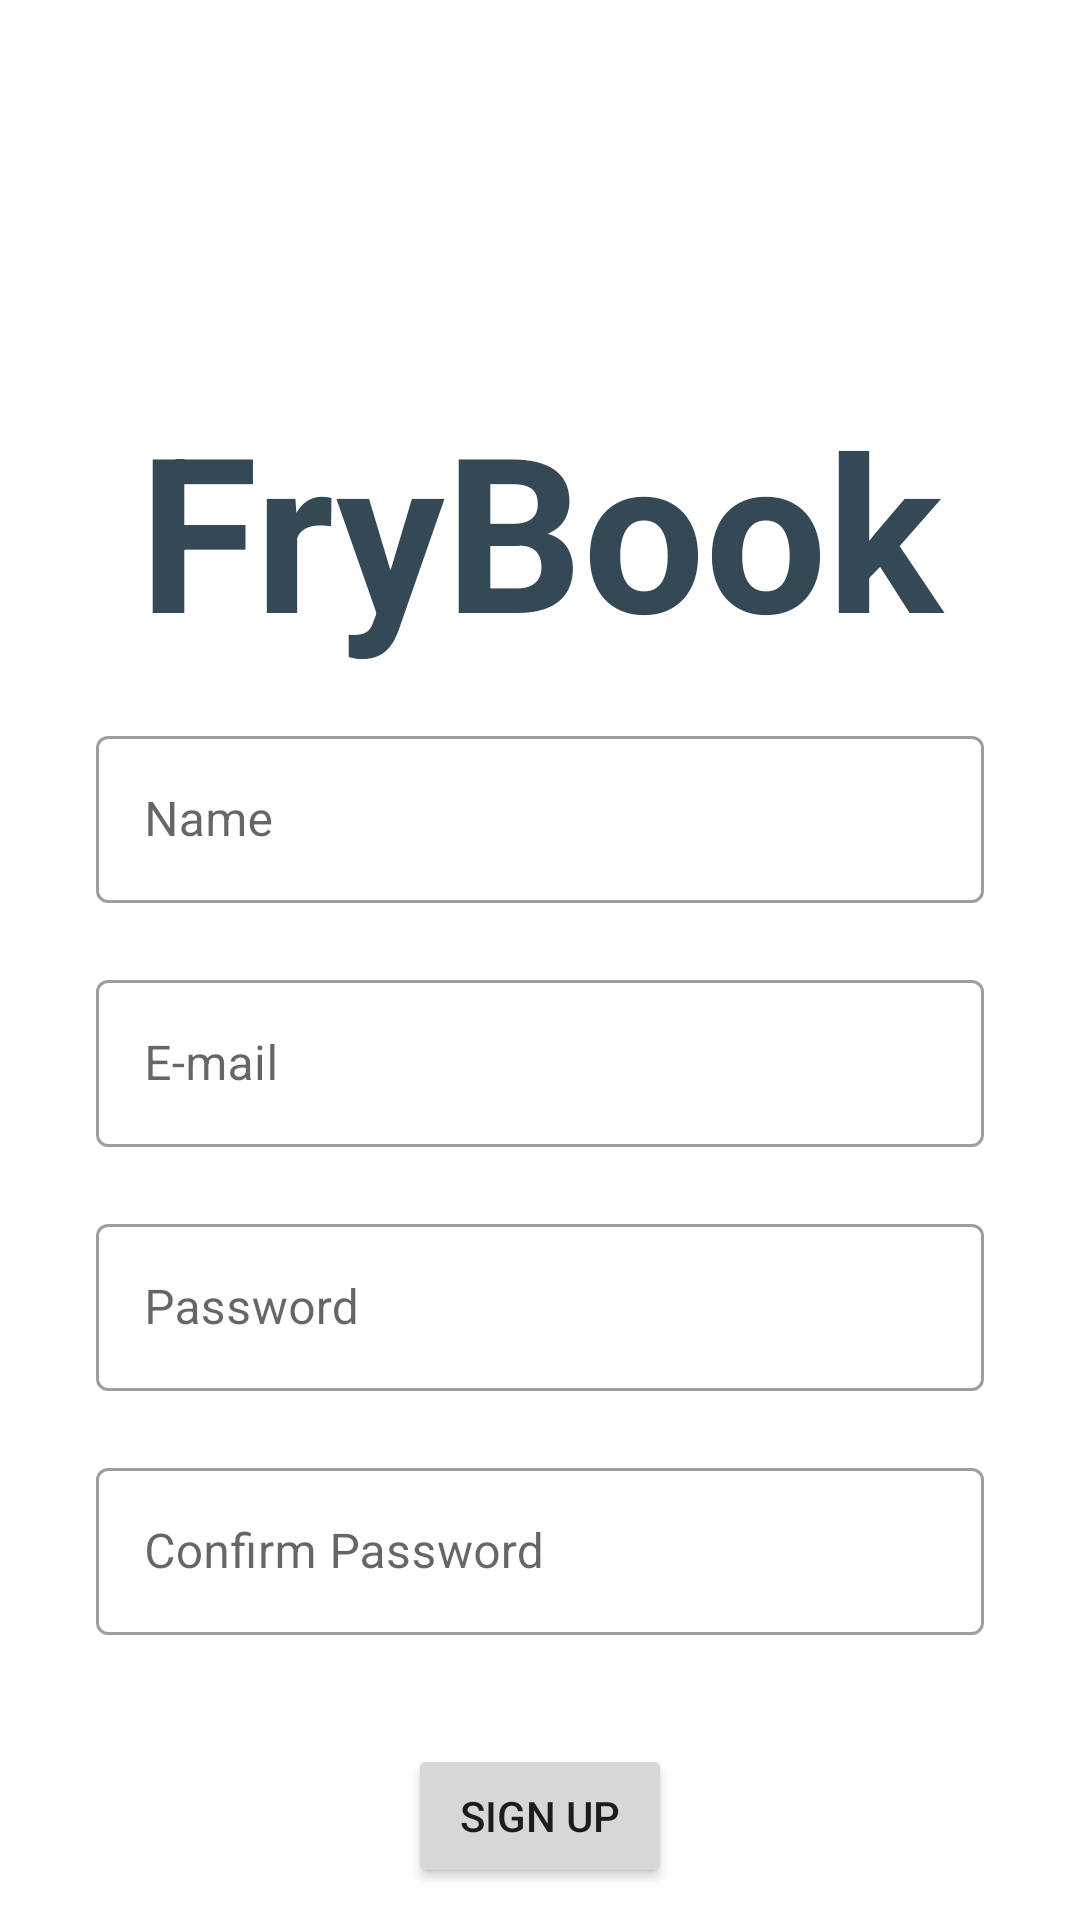

Here is an Android app screen rendered from its layout file. Give the layout XML and the strings, colors and styles it references.
<!-- AndroidManifest.xml: application theme AppTheme -->
<!-- res/layout/activity_sign_up.xml -->
<?xml version="1.0" encoding="utf-8"?>
<androidx.constraintlayout.widget.ConstraintLayout xmlns:android="http://schemas.android.com/apk/res/android"
    xmlns:app="http://schemas.android.com/apk/res-auto"
    xmlns:tools="http://schemas.android.com/tools"
    android:layout_width="match_parent"
    android:layout_height="match_parent"
    tools:context=".View.Activities.SignUpActivity">

    <TextView
        android:id="@+id/textView2"
        android:layout_width="0dp"
        android:layout_height="wrap_content"
        android:layout_marginTop="128dp"
        android:gravity="center"
        android:text="@string/frybook"
        android:textAppearance="@style/TextAppearance.AppCompat.Large"
        android:textColor="@color/primaryColor"
        android:textSize="72dp"
        android:textStyle="bold"
        app:layout_constraintEnd_toEndOf="parent"
        app:layout_constraintStart_toStartOf="parent"
        app:layout_constraintTop_toTopOf="parent" />

    <com.google.android.material.textfield.TextInputLayout
        android:id="@+id/signup_name_layout"
        style="@style/Widget.MaterialComponents.TextInputLayout.OutlinedBox"
        android:layout_width="0dp"
        android:layout_height="wrap_content"
        android:layout_gravity="center"
        android:layout_marginStart="32dp"
        android:layout_marginTop="16dp"
        android:layout_marginEnd="32dp"
        android:hint="@string/name"
        app:errorEnabled="true"
        app:layout_constraintEnd_toEndOf="parent"
        app:layout_constraintStart_toStartOf="parent"
        app:layout_constraintTop_toBottomOf="@+id/textView2"
        >

        <com.google.android.material.textfield.TextInputEditText
            android:id="@+id/signup_name_textField"
            android:layout_width="match_parent"
            android:layout_height="wrap_content" />

    </com.google.android.material.textfield.TextInputLayout>

    <com.google.android.material.textfield.TextInputLayout
        android:id="@+id/signup_email_layout"
        style="@style/Widget.MaterialComponents.TextInputLayout.OutlinedBox"
        android:layout_width="0dp"
        android:layout_height="wrap_content"
        android:layout_gravity="center"
        android:layout_marginStart="32dp"
        android:layout_marginEnd="32dp"
        android:hint="@string/e_mail"
        app:errorEnabled="true"
        app:layout_constraintEnd_toEndOf="parent"
        app:layout_constraintStart_toStartOf="parent"
        app:layout_constraintTop_toBottomOf="@+id/signup_name_layout">

        <com.google.android.material.textfield.TextInputEditText
            android:id="@+id/signup_email_textField"
            android:layout_width="match_parent"
            android:layout_height="wrap_content" />

    </com.google.android.material.textfield.TextInputLayout>

    <com.google.android.material.textfield.TextInputLayout
        android:id="@+id/signup_password_layout"
        style="@style/Widget.MaterialComponents.TextInputLayout.OutlinedBox"
        android:layout_width="0dp"
        android:layout_height="wrap_content"
        android:layout_gravity="center"
        android:layout_marginStart="32dp"
        android:layout_marginEnd="32dp"
        android:hint="@string/password"
        app:errorEnabled="true"
        app:layout_constraintEnd_toEndOf="parent"
        app:layout_constraintStart_toStartOf="parent"
        app:layout_constraintTop_toBottomOf="@+id/signup_email_layout">

        <com.google.android.material.textfield.TextInputEditText
            android:id="@+id/signup_password_textField"
            android:layout_width="match_parent"
            android:layout_height="wrap_content"
            android:inputType="textPassword" />

    </com.google.android.material.textfield.TextInputLayout>

    <com.google.android.material.textfield.TextInputLayout
        android:id="@+id/signup_confirm_password_layout"
        style="@style/Widget.MaterialComponents.TextInputLayout.OutlinedBox"
        android:layout_width="0dp"
        android:layout_height="wrap_content"
        android:layout_gravity="center"
        android:layout_marginStart="32dp"
        android:layout_marginEnd="32dp"
        android:hint="Confirm Password"

        app:errorEnabled="true"
        app:layout_constraintEnd_toEndOf="parent"
        app:layout_constraintStart_toStartOf="parent"
        app:layout_constraintTop_toBottomOf="@+id/signup_password_layout">

        <com.google.android.material.textfield.TextInputEditText
            android:id="@+id/signup_confirm_password_textField"
            android:layout_width="match_parent"
            android:layout_height="wrap_content"
            android:inputType="textPassword" />

    </com.google.android.material.textfield.TextInputLayout>

    <Button
        android:id="@+id/signup_signup_button"
        android:layout_width="wrap_content"
        android:layout_height="wrap_content"
        android:layout_marginTop="16dp"
        android:text="@string/sign_up"
        app:layout_constraintEnd_toEndOf="parent"
        app:layout_constraintStart_toStartOf="parent"
        app:layout_constraintTop_toBottomOf="@+id/signup_confirm_password_layout">

    </Button>

</androidx.constraintlayout.widget.ConstraintLayout>
<!-- resources referenced by this layout -->
<resources>
  <color name="primaryColor">#344955</color>
  <string name="e_mail">E-mail</string>
  <string name="frybook">FryBook</string>
  <string name="name">Name</string>
  <string name="password">Password</string>
  <string name="sign_up">Sign up</string>
  <style name="AppTheme" parent="Theme.MaterialComponents.Light.NoActionBar">
          <item name="colorPrimary">@color/primaryColor</item>
          <item name="colorPrimaryDark">@color/primaryDarkColor</item>
          <item name="colorAccent">@color/secondaryColor</item>
          <item name="colorOnPrimary">@color/primaryTextColor</item>
          <item name="colorOnSecondary">@color/secondaryTextColor</item>
          <item name="android:textColorSecondary">@color/secondaryTextColor</item>
          <item name="colorSecondary">@color/secondaryColor</item>
          <item name="colorSecondaryVariant">@color/secondaryDarkColor</item>
  
      </style>
  <color name="primaryDarkColor">#0b222c</color>
  <color name="secondaryColor">#f9aa33</color>
  <color name="primaryTextColor">#ffffff</color>
  <color name="secondaryTextColor">#000000</color>
  <color name="secondaryDarkColor">#c17b00</color>
</resources>
